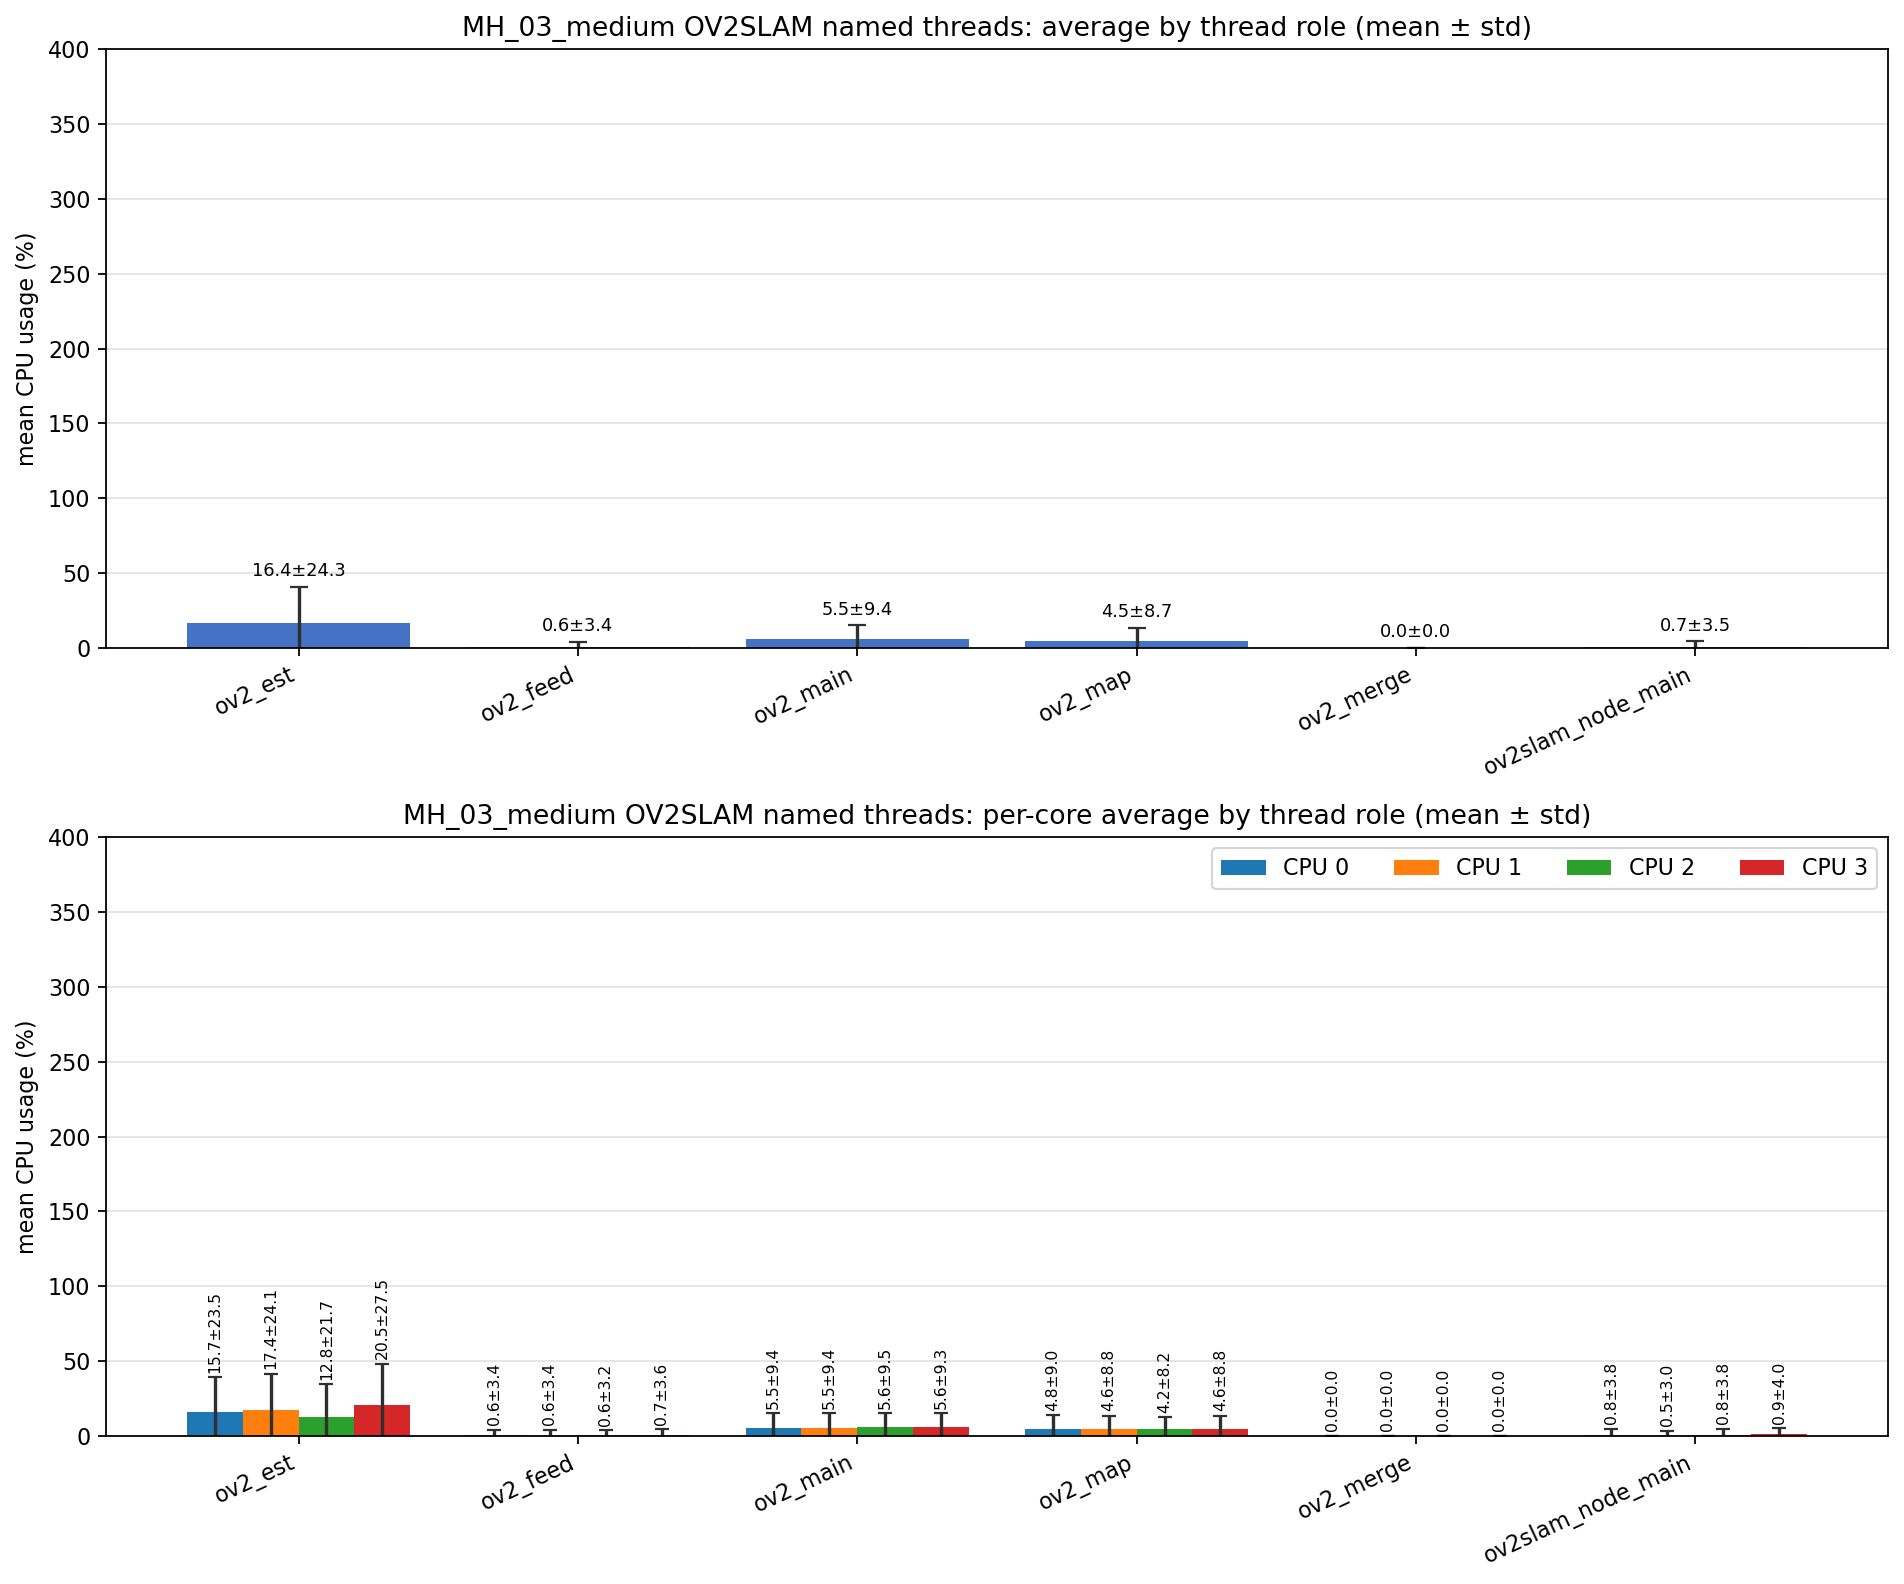

Values plotted in this chart, from the file beside it:
role, unique_tid_count, sample_count, mean_cpu_all, std_cpu_all, mean_cpu_core_0, mean_cpu_core_1, mean_cpu_core_2, mean_cpu_core_3, std_cpu_core_0, std_cpu_core_1, std_cpu_core_2, std_cpu_core_3
ov2_est, 1, 2986, 16.39, 24.27, 15.71, 17.38, 12.77, 20.5, 23.52, 24.12, 21.7, 27.48
ov2_feed, 1, 2986, 0.633, 3.402, 0.626, 0.646, 0.563, 0.703, 3.374, 3.439, 3.221, 3.580
ov2_main, 4, 10904, 5.537, 9.406, 5.477, 5.459, 5.628, 5.583, 9.385, 9.442, 9.518, 9.279
ov2_map, 1, 2986, 4.528, 8.692, 4.774, 4.595, 4.210, 4.583, 9.002, 8.841, 8.192, 8.774
ov2_merge, 5, 5, 0.000, 0.000, 0.000, 0.000, 0.000, 0.000, 0.000, 0.000, 0.000, 0.000
ov2slam_node_main, 1, 3006, 0.673, 3.521, 0.791, 0.481, 0.780, 0.867, 3.801, 2.987, 3.785, 3.977
